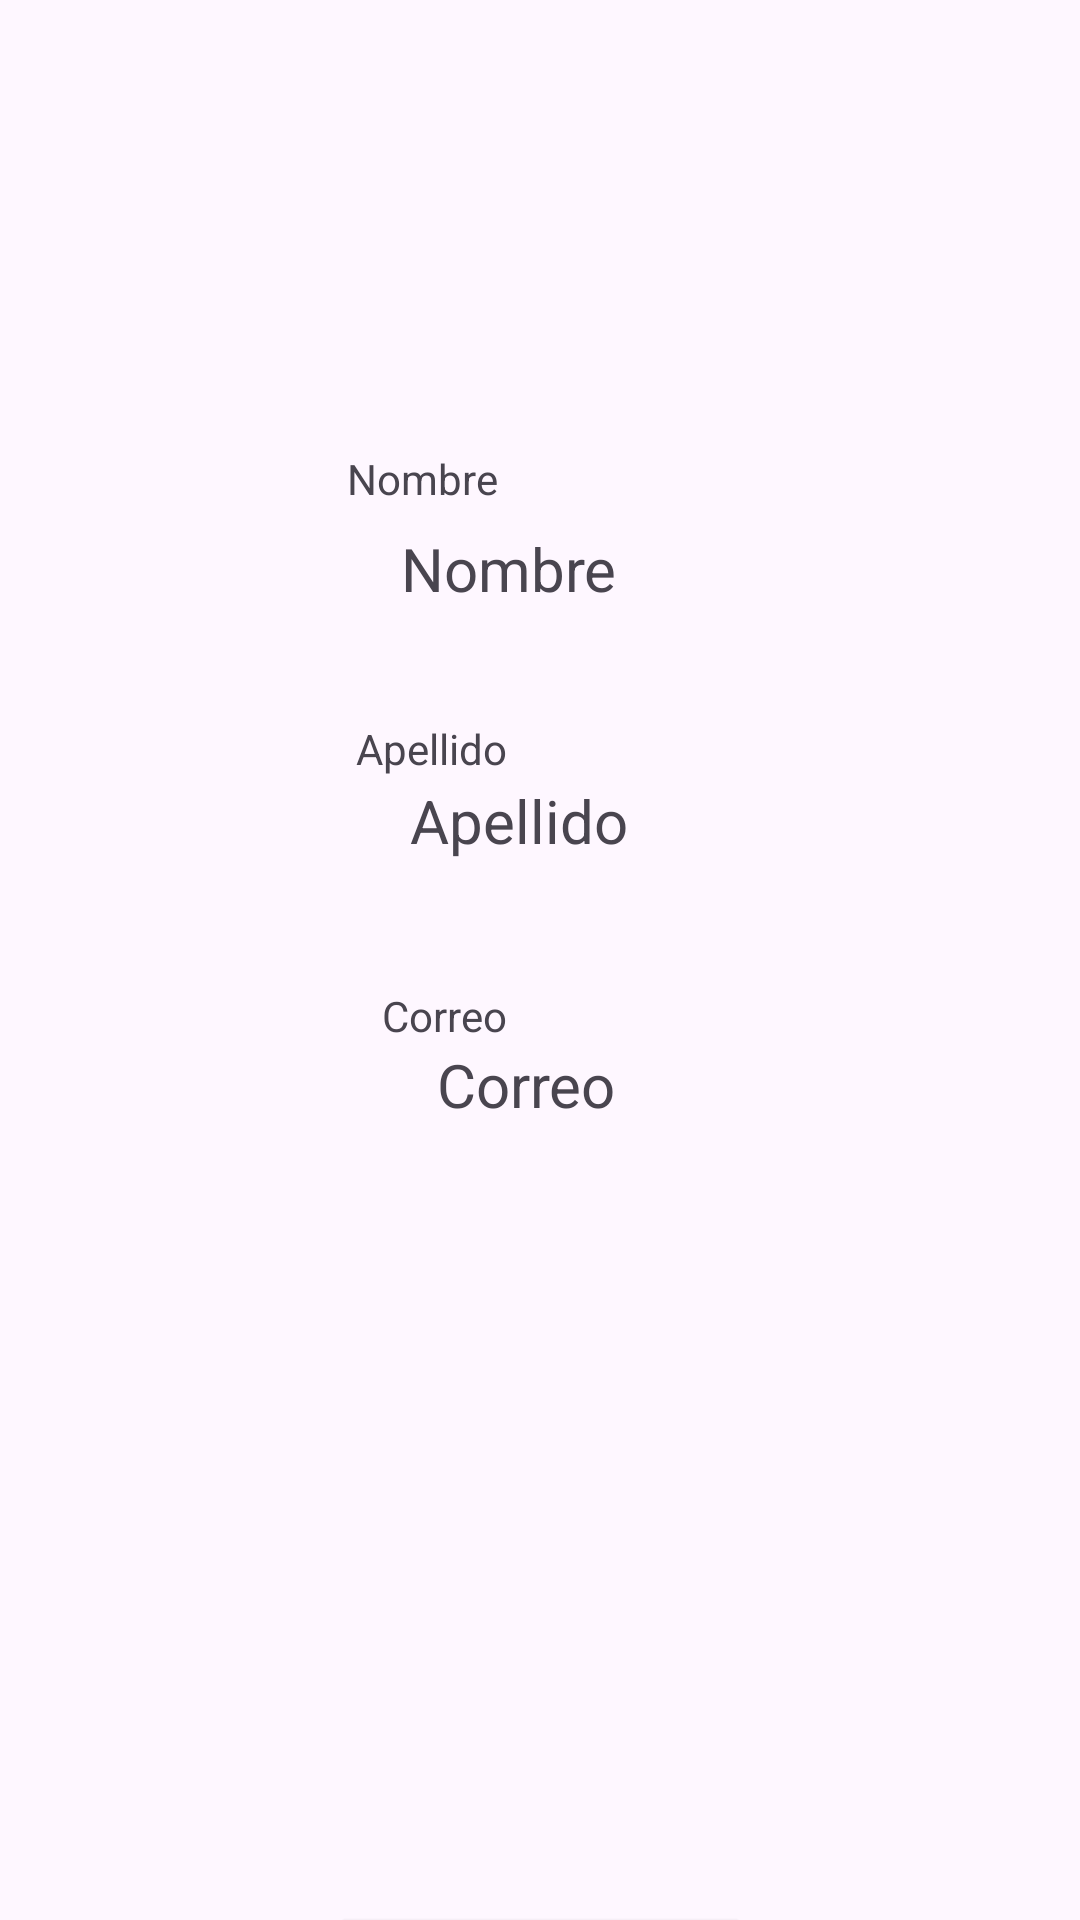

The Android layout XML behind this screen, and the referenced resources:
<!-- AndroidManifest.xml: application theme Theme.Actividad12 -->
<!-- res/layout/activity_recibir_datos.xml -->
<?xml version="1.0" encoding="utf-8"?>
<androidx.constraintlayout.widget.ConstraintLayout xmlns:android="http://schemas.android.com/apk/res/android"
    xmlns:app="http://schemas.android.com/apk/res-auto"
    xmlns:tools="http://schemas.android.com/tools"
    android:id="@+id/main"
    android:layout_width="match_parent"
    android:layout_height="match_parent"
    tools:context=".ActivityRecibirDatos">

    <TextView
        android:id="@+id/tn2"
        android:layout_width="wrap_content"
        android:layout_height="wrap_content"
        android:layout_marginStart="159dp"
        android:layout_marginTop="176dp"
        android:layout_marginEnd="180dp"
        android:text="@string/txtNombre2"
        android:textSize="20sp"
        app:layout_constraintEnd_toEndOf="parent"
        app:layout_constraintHorizontal_bias="0.5"
        app:layout_constraintStart_toStartOf="parent"
        app:layout_constraintTop_toTopOf="parent" />

    <TextView
        android:id="@+id/ta2"
        android:layout_width="wrap_content"
        android:layout_height="wrap_content"
        android:layout_marginStart="162dp"
        android:layout_marginTop="260dp"
        android:layout_marginEnd="176dp"
        android:text="@string/txtApellido2"
        android:textSize="20sp"
        app:layout_constraintEnd_toEndOf="parent"
        app:layout_constraintHorizontal_bias="0.5"
        app:layout_constraintStart_toStartOf="parent"
        app:layout_constraintTop_toTopOf="parent" />

    <TextView
        android:id="@+id/tc2"
        android:layout_width="wrap_content"
        android:layout_height="wrap_content"
        android:layout_marginStart="171dp"
        android:layout_marginTop="348dp"
        android:layout_marginEnd="180dp"
        android:text="@string/txtCorreo2"
        android:textSize="20sp"
        app:layout_constraintEnd_toEndOf="parent"
        app:layout_constraintHorizontal_bias="0.5"
        app:layout_constraintStart_toStartOf="parent"
        app:layout_constraintTop_toTopOf="parent" />

    <Button
        android:id="@+id/btnVolver"
        android:layout_width="141dp"
        android:layout_height="60dp"
        android:layout_marginStart="135dp"
        android:layout_marginTop="634dp"
        android:layout_marginEnd="135dp"
        android:onClick="Volver"
        android:text="@string/botonVolver"
        app:layout_constraintEnd_toEndOf="parent"
        app:layout_constraintStart_toStartOf="parent"
        app:layout_constraintTop_toTopOf="parent" />

    <TextView
        android:id="@+id/textView"
        android:layout_width="wrap_content"
        android:layout_height="wrap_content"
        android:layout_marginTop="150dp"
        android:layout_marginEnd="194dp"
        android:text="@string/lblNombre"
        app:layout_constraintEnd_toEndOf="parent"
        app:layout_constraintTop_toTopOf="parent" />

    <TextView
        android:id="@+id/textView2"
        android:layout_width="wrap_content"
        android:layout_height="wrap_content"
        android:layout_marginTop="240dp"
        android:layout_marginEnd="191dp"
        android:text="@string/lblApellido"
        app:layout_constraintEnd_toEndOf="parent"
        app:layout_constraintTop_toTopOf="parent" />

    <TextView
        android:id="@+id/textView3"
        android:layout_width="wrap_content"
        android:layout_height="wrap_content"
        android:layout_marginTop="329dp"
        android:layout_marginEnd="191dp"
        android:text="@string/lblCorreo"
        app:layout_constraintEnd_toEndOf="parent"
        app:layout_constraintTop_toTopOf="parent" />
</androidx.constraintlayout.widget.ConstraintLayout>
<!-- resources referenced by this layout -->
<resources>
  <string name="botonVolver">Volver</string>
  <string name="lblApellido">Apellido</string>
  <string name="lblCorreo">Correo</string>
  <string name="lblNombre">Nombre</string>
  <string name="txtApellido2">Apellido</string>
  <string name="txtCorreo2">Correo</string>
  <string name="txtNombre2">Nombre</string>
  <style name="Theme.Actividad12" parent="Base.Theme.Actividad12" />
  <style name="Base.Theme.Actividad12" parent="Theme.Material3.DayNight.NoActionBar">
          
          
      </style>
</resources>
